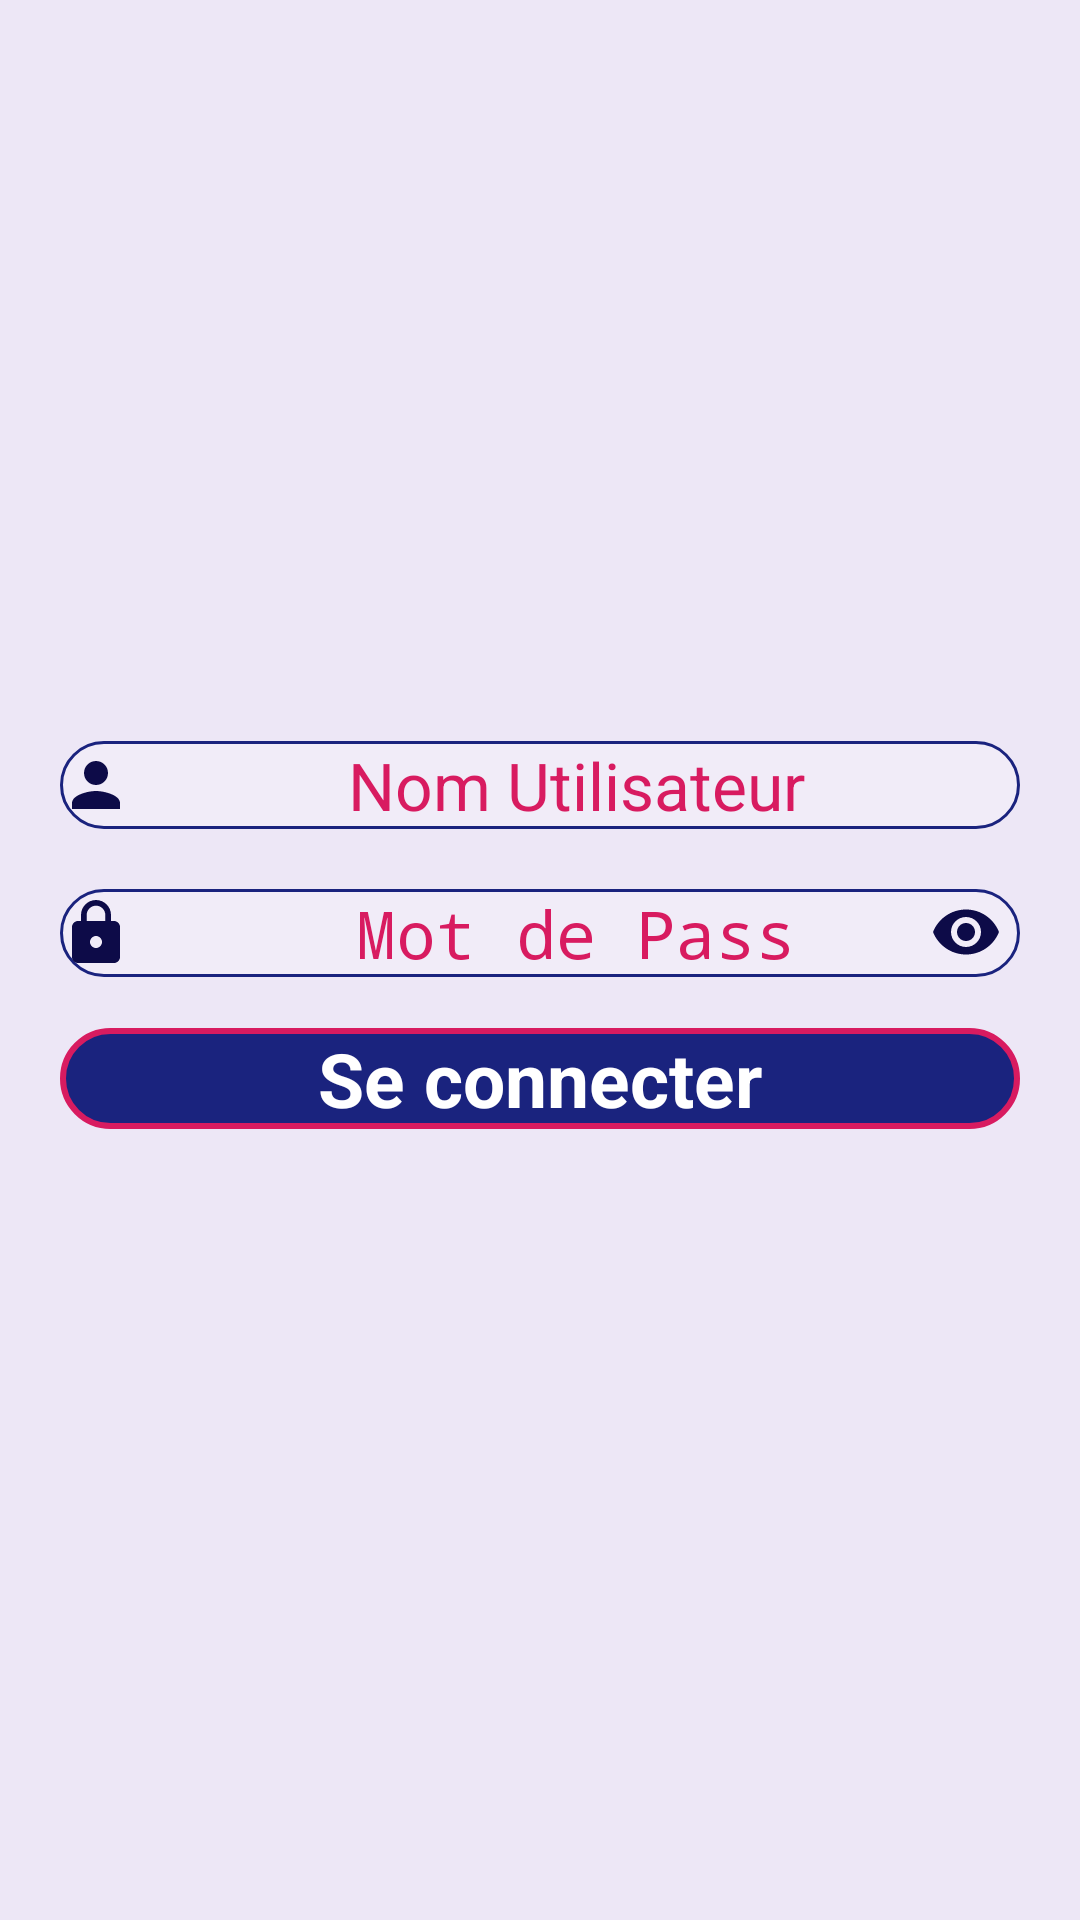

Write the Android layout XML for this screen, with the resource values it uses.
<!-- AndroidManifest.xml: activity theme android:Theme.NoTitleBar.Fullscreen -->
<!-- res/layout/login.xml -->
<?xml version="1.0" encoding="utf-8"?>
<androidx.constraintlayout.widget.ConstraintLayout

    xmlns:android="http://schemas.android.com/apk/res/android"
    xmlns:app="http://schemas.android.com/apk/res-auto"
    android:orientation="vertical"
    android:layout_width="match_parent"
    android:layout_height="match_parent"
    android:background="@color/PrimaryColor"
    >


    <TextView
        android:id="@+id/titlelogin"
        android:layout_width="wrap_content"
        android:layout_height="wrap_content"
        android:text="Note Manuelle "
        android:layout_marginTop="@dimen/marginTopTitle"
        style="@style/StyleTitle"
        app:layout_constraintTop_toTopOf="parent"
        app:layout_constraintLeft_toLeftOf="parent"
        app:layout_constraintRight_toRightOf="parent"
        android:layout_margin="200dp"
        />


    <EditText
        android:id="@+id/TextNomUser"
        android:layout_width="match_parent"
        android:layout_height="wrap_content"
        android:hint="Nom Utilisateur"
        android:layout_margin="@dimen/marginBetweenWidget"
        android:layout_marginLeft="@dimen/marginleftWidget"
        app:layout_constraintTop_toBottomOf="@id/titlelogin"
        android:inputType="text"
        android:background="@drawable/custombutton"
        android:drawableLeft="@drawable/ic_person_black_24dp"
        android:gravity="center"
        android:textColorHint="@color/colorAccent"
        android:textSize="22sp"
        />




    <EditText
        android:id="@+id/PassWord"
        android:layout_width="match_parent"
        android:layout_height="wrap_content"
        android:hint="Mot de Pass"
        android:textColorHint="@color/colorAccent"
        android:layout_marginLeft="@dimen/marginleftWidget"
        app:layout_constraintTop_toBottomOf="@id/TextNomUser"
        android:layout_margin="@dimen/marginBetweenWidget"
        android:inputType="textPassword"
        android:background="@drawable/custombutton"
        android:drawableLeft="@drawable/ic_lock_black_24dp"
        android:gravity="center"
        android:textSize="22sp"

        />

    <ImageView
        android:id="@+id/showPassword"
        android:layout_width="wrap_content"
        android:layout_height="wrap_content"
        android:src="@drawable/ic_visibility_black_24dp"
        app:layout_constraintEnd_toEndOf="@id/PassWord"
        app:layout_constraintBottom_toBottomOf="@id/PassWord"
        android:layout_marginRight="6dp"
        android:layout_marginBottom="3dp"

        />

    <Button
        android:id="@+id/BtnLogin"
        android:layout_width="match_parent"
        android:layout_height="wrap_content"
        android:text="Se connecter"
        app:layout_constraintTop_toBottomOf="@id/showPassword"
        style="@style/mystyleButtonLogin"
        android:layout_marginLeft="@dimen/marginleftWidget"
        android:layout_marginRight="@dimen/marginleftWidget"
        android:layout_margin="@dimen/marginBetweenWidget"
        android:background="@drawable/custumbutton2"
        android:drawableLeft="@drawable/ic_vpn_key_black_24dp"
        />


</androidx.constraintlayout.widget.ConstraintLayout>
<!-- resources referenced by this layout -->
<resources>
  <color name="PrimaryColor">#ede7f6</color>
  <color name="colorAccent">#D81B60</color>
  <dimen name="marginBetweenWidget">20dp</dimen>
  <dimen name="marginTopTitle">20dp</dimen>
  <dimen name="marginleftWidget">20dp</dimen>
  <!-- drawable custombutton (drawable) -->
  <?xml version="1.0" encoding="utf-8"?>
  <shape xmlns:android="http://schemas.android.com/apk/res/android">
  
  <solid android:color="#3fff"/>
      <corners android:radius="50dp"/>
      <stroke android:width="1dp" android:color="@color/valuebColor"/>
  
  </shape>
  <!-- drawable custumbutton2 (drawable) -->
  <?xml version="1.0" encoding="utf-8"?>
  <shape xmlns:android="http://schemas.android.com/apk/res/android">
  
      <solid android:color="@color/valuebColor"/>
      <corners android:radius="100dp"/>
      <stroke android:width="2dp" android:color="@color/colorAccent"/>
  </shape>
  <!-- drawable ic_lock_black_24dp (drawable) -->
  <vector android:height="24dp" android:tint="#0D0B48"
      android:viewportHeight="24.0" android:viewportWidth="24.0"
      android:width="24dp" xmlns:android="http://schemas.android.com/apk/res/android">
      <path android:fillColor="#FF000000" android:pathData="M18,8h-1L17,6c0,-2.76 -2.24,-5 -5,-5S7,3.24 7,6v2L6,8c-1.1,0 -2,0.9 -2,2v10c0,1.1 0.9,2 2,2h12c1.1,0 2,-0.9 2,-2L20,10c0,-1.1 -0.9,-2 -2,-2zM12,17c-1.1,0 -2,-0.9 -2,-2s0.9,-2 2,-2 2,0.9 2,2 -0.9,2 -2,2zM15.1,8L8.9,8L8.9,6c0,-1.71 1.39,-3.1 3.1,-3.1 1.71,0 3.1,1.39 3.1,3.1v2z"/>
  </vector>
  <!-- drawable ic_person_black_24dp (drawable) -->
  <vector android:height="24dp" android:tint="#0D0B48"
      android:viewportHeight="24.0" android:viewportWidth="24.0"
      android:width="24dp" xmlns:android="http://schemas.android.com/apk/res/android">
      <path android:fillColor="#FF000000" android:pathData="M12,12c2.21,0 4,-1.79 4,-4s-1.79,-4 -4,-4 -4,1.79 -4,4 1.79,4 4,4zM12,14c-2.67,0 -8,1.34 -8,4v2h16v-2c0,-2.66 -5.33,-4 -8,-4z"/>
  </vector>
  <!-- drawable ic_visibility_black_24dp (drawable) -->
  <vector android:height="24dp" android:tint="#0D0B48"
      android:viewportHeight="24.0" android:viewportWidth="24.0"
      android:width="24dp" xmlns:android="http://schemas.android.com/apk/res/android">
      <path android:fillColor="#FF000000" android:pathData="M12,4.5C7,4.5 2.73,7.61 1,12c1.73,4.39 6,7.5 11,7.5s9.27,-3.11 11,-7.5c-1.73,-4.39 -6,-7.5 -11,-7.5zM12,17c-2.76,0 -5,-2.24 -5,-5s2.24,-5 5,-5 5,2.24 5,5 -2.24,5 -5,5zM12,9c-1.66,0 -3,1.34 -3,3s1.34,3 3,3 3,-1.34 3,-3 -1.34,-3 -3,-3z"/>
  </vector>
  <style name="StyleTitle" parent="Theme.AppCompat.Light.DarkActionBar">
          <item name="android:textColor">@color/colorAccent</item>
          <item name="android:textSize">@dimen/SizeTitle</item>
          <item name="android:textStyle">bold</item>
      </style>
  <style name="mystyleButtonLogin" parent="Theme.AppCompat.Light.DarkActionBar">
          <item name="android:textColor">@color/WaitColor</item>
          <item name="android:textSize">25sp</item>
          <item name="android:textStyle">bold</item>
      </style>
  <color name="valuebColor">#1a237e</color>
  <dimen name="SizeTitle">20sp</dimen>
  <color name="WaitColor">#fff</color>
</resources>
